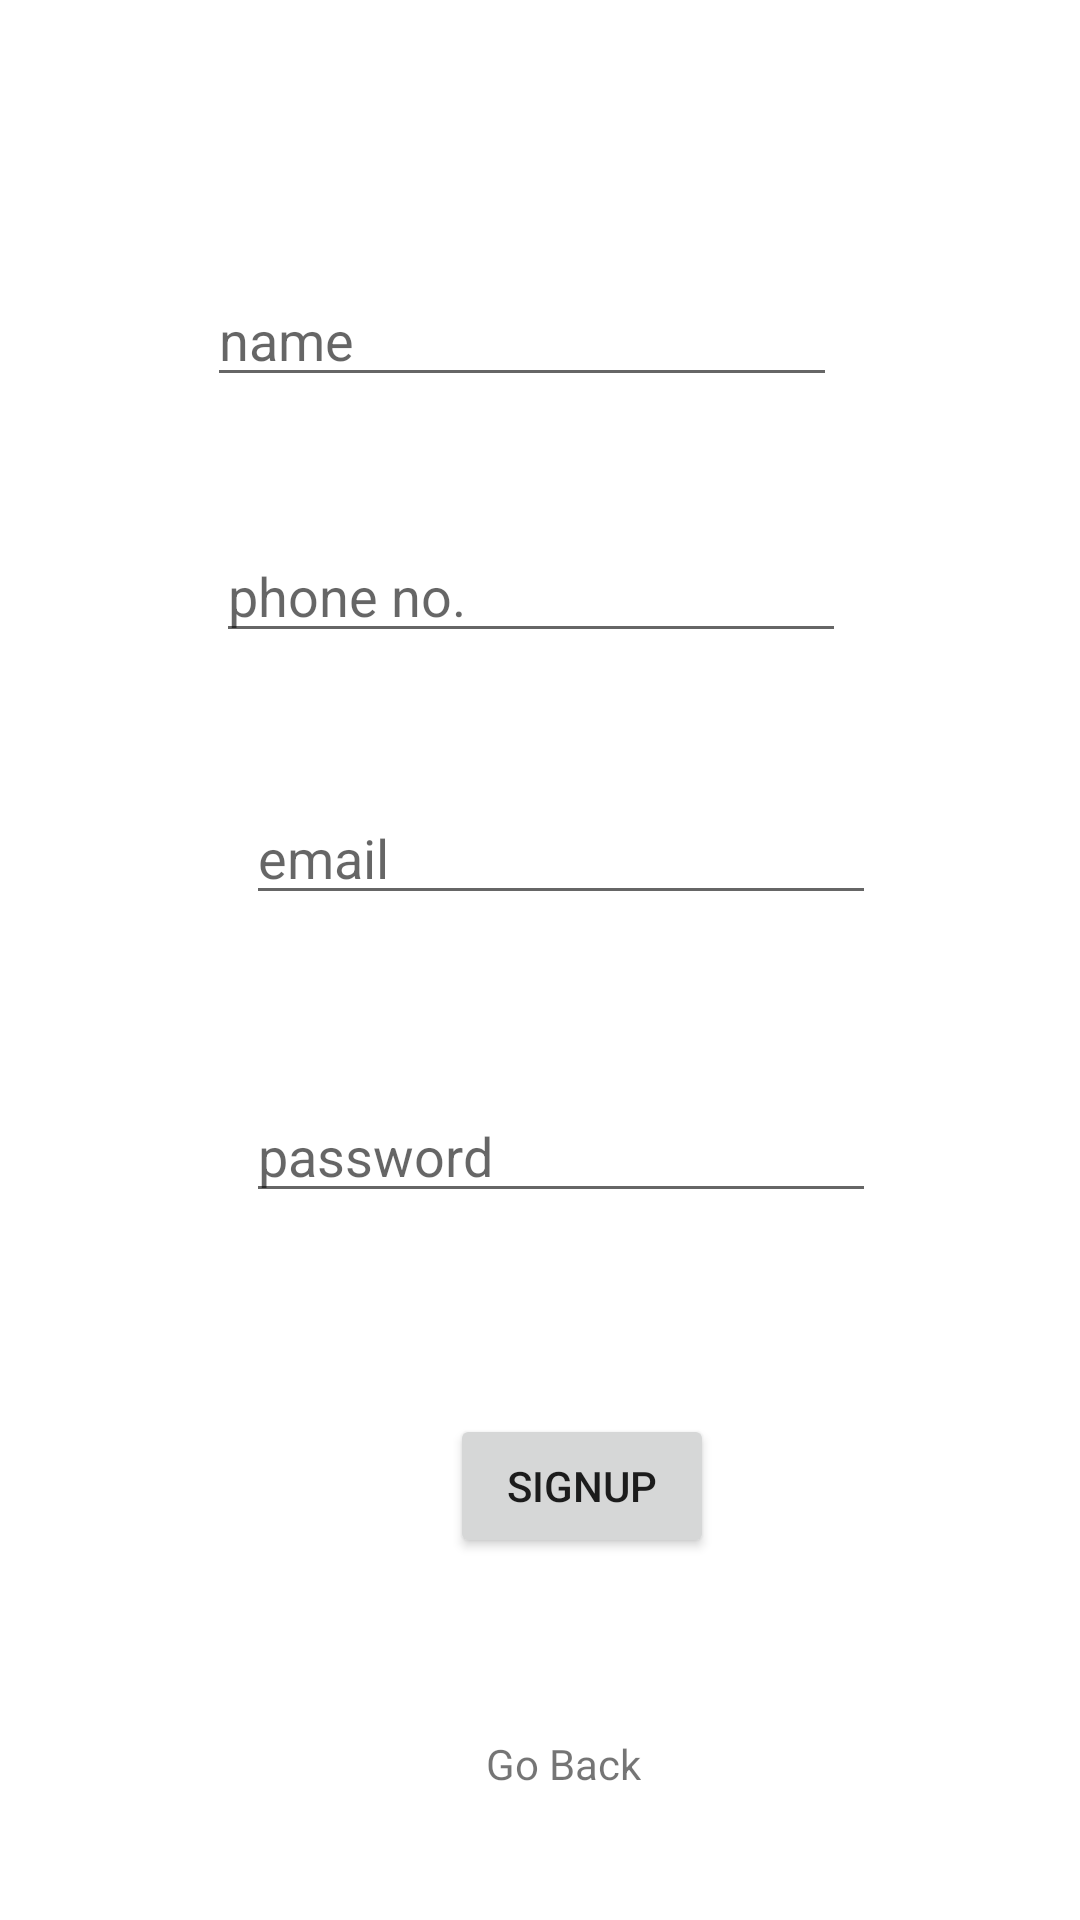

Layout XML and referenced resources for this Android screen:
<!-- AndroidManifest.xml: application theme Theme.PetNation -->
<!-- res/layout/activity_sign_up2.xml -->
<?xml version="1.0" encoding="utf-8"?>
<androidx.constraintlayout.widget.ConstraintLayout xmlns:android="http://schemas.android.com/apk/res/android"
    xmlns:app="http://schemas.android.com/apk/res-auto"
    xmlns:tools="http://schemas.android.com/tools"
    android:layout_width="match_parent"
    android:layout_height="match_parent"
    android:background="@color/appBackground"
    tools:context=".Authentication_Activities.ActivitySignUp">

    <EditText
        android:id="@+id/editname"
        android:layout_width="wrap_content"
        android:layout_height="wrap_content"
        android:layout_marginStart="69dp"
        android:layout_marginTop="91dp"
        android:ems="10"
        android:hint="name"
        android:inputType="textPersonName"
        app:layout_constraintStart_toStartOf="parent"
        app:layout_constraintTop_toTopOf="parent" />

    <EditText
        android:id="@+id/editemail"
        android:layout_width="wrap_content"
        android:layout_height="wrap_content"
        android:layout_marginStart="10dp"
        android:layout_marginTop="46dp"
        android:ems="10"
        android:hint="email"
        android:inputType="textEmailAddress"
        app:layout_constraintStart_toStartOf="@+id/editphone"
        app:layout_constraintTop_toBottomOf="@+id/editphone" />

    <EditText
        android:id="@+id/editpassword"
        android:layout_width="wrap_content"
        android:layout_height="wrap_content"
        android:layout_marginTop="58dp"
        android:ems="10"
        android:hint="password"
        android:inputType="textPassword"
        app:layout_constraintStart_toStartOf="@+id/editemail"
        app:layout_constraintTop_toBottomOf="@+id/editemail" />

    <EditText
        android:id="@+id/editphone"
        android:layout_width="wrap_content"
        android:layout_height="wrap_content"
        android:layout_marginStart="3dp"
        android:layout_marginTop="44dp"
        android:ems="10"
        android:hint="phone no."
        android:inputType="phone"
        app:layout_constraintStart_toStartOf="@+id/editname"
        app:layout_constraintTop_toBottomOf="@+id/editname" />

    <Button
        android:id="@+id/signup_btn"
        android:layout_width="wrap_content"
        android:layout_height="wrap_content"
        android:layout_marginTop="67dp"
        android:layout_marginEnd="54dp"
        android:text="Signup"
        app:layout_constraintEnd_toEndOf="@+id/editpassword"
        app:layout_constraintTop_toBottomOf="@+id/editpassword" />

    <TextView
        android:id="@+id/back_text"
        android:layout_width="wrap_content"
        android:layout_height="wrap_content"
        android:layout_marginStart="12dp"
        android:layout_marginTop="59dp"
        android:text="Go Back"
        app:layout_constraintStart_toStartOf="@+id/signup_btn"
        app:layout_constraintTop_toBottomOf="@+id/signup_btn" />
</androidx.constraintlayout.widget.ConstraintLayout>
<!-- resources referenced by this layout -->
<resources>
  <color name="appBackground">#FFFFFF</color>
  <style name="Theme.PetNation" parent="Theme.MaterialComponents.DayNight.NoActionBar">
          
          <item name="colorPrimary">@color/appThemeColor</item>
          <item name="colorPrimaryVariant">@color/purple_700</item>
          <item name="colorOnPrimary">@color/white</item>
          
          <item name="colorSecondary">@color/teal_200</item>
          <item name="colorSecondaryVariant">@color/teal_700</item>
          <item name="colorOnSecondary">@color/black</item>
          
          <item name="android:statusBarColor" tools:targetApi="l">@color/appBackground</item>
          
      </style>
  <color name="appThemeColor">#50D890</color>
  <color name="purple_700">#FF3700B3</color>
  <color name="white">#FFFFFFFF</color>
  <color name="teal_200">#FF03DAC5</color>
  <color name="teal_700">#FF018786</color>
  <color name="black">#272727</color>
</resources>
